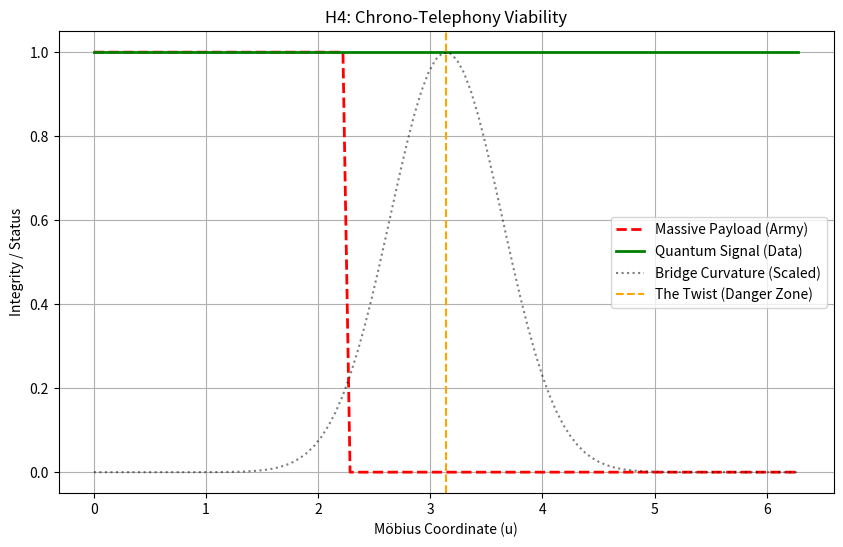
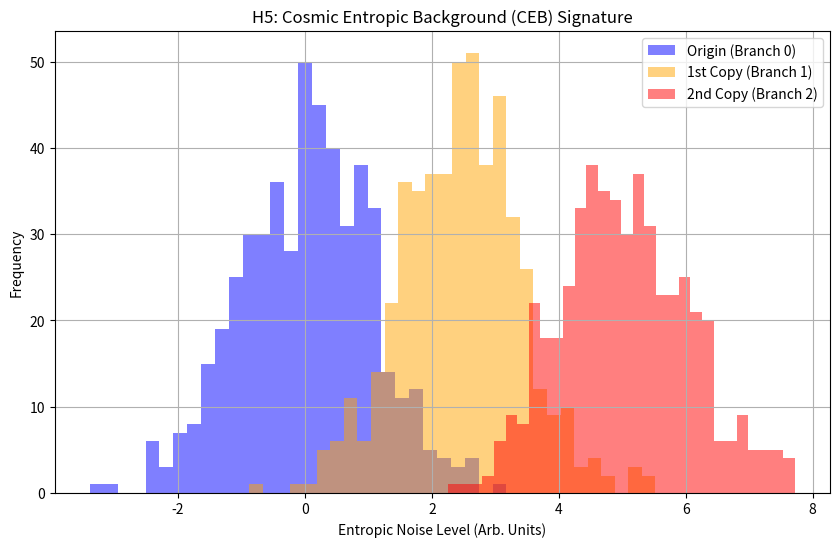

The script that saved these images, in order:

import numpy as np
import matplotlib.pyplot as plt
import sys
import os

# --- TARDIS CONSTANTS ---
OMEGA = 117.038
CRITICAL_MASS = 625.0
BRIDGE_WIDTH = 10.0
ENTROPIC_COUPLING = 0.47

class QuantumSignal:
    def __init__(self, frequency, message_content):
        self.mass = 0.0 # Photons have no mass
        self.frequency = frequency
        self.content = message_content
        self.integrity = 1.0 # 100% Integrity
        self.position = 0.0 # u coordinate

    def propagate(self, u_step, curvature):
        # Massless particles ignore curvature drag!
        # But they interact with "Topological Noise" (Jitter)
        
        noise = (curvature * 0.01) * np.random.normal(0, 0.1)
        
        # Signal degrades only if noise > threshold
        if abs(noise) > 0.5:
            self.integrity -= 0.1
            
        self.position += u_step
        return self.integrity

class MassivePayload:
    def __init__(self, mass):
        self.mass = mass
        self.position = 0.0
        self.alive = True

    def calculate_drag(self, curvature):
        return ENTROPIC_COUPLING * self.mass * curvature

class MobiusBridge:
    def __init__(self):
        self.R = 5.0
        self.W = BRIDGE_WIDTH

    def get_curvature(self, u):
        # Curvature spikes at the twist (u = pi)
        # Simplified Gaussian spike for simulation
        spike = np.exp( - ((u - np.pi)**2) / 0.5 )
        return spike * 10.0 # Generic High Curvature

def run_telephony_test():
    print("\n--- RUNNING CHRONO-TELEPHONY TEST (H4) ---")
    bridge = MobiusBridge()
    
    # Subject A: Massive Army (1000 units > Critical)
    army = MassivePayload(mass=1000.0)
    
    # Subject B: Data Packet (0 units)
    signal = QuantumSignal(frequency=OMEGA, message_content="SOS_FROM_BRANCH_A")
    
    steps = 100
    u_range = np.linspace(0, 2*np.pi, steps)
    dt = u_range[1] - u_range[0]
    
    army_status = []
    signal_status = []
    curvature_log = []
    
    for u in u_range:
        k = bridge.get_curvature(u)
        curvature_log.append(k)
        
        # 1. Process Army
        if army.alive:
            drag = army.calculate_drag(k)
            # Check stability
            stress = drag * 0.1
            if stress > 100: # Threshold
                army.alive = False
                print(f"FAILED: Massive Payload destroyed at u={u:.2f} due to Gravitational Shear.")
        
        army_status.append(1 if army.alive else 0)
        
        # 2. Process Signal
        current_integrity = signal.propagate(dt, k)
        signal_status.append(current_integrity)

    # Plotting
    plt.figure(figsize=(10, 6))
    plt.plot(u_range, army_status, 'r--', label='Massive Payload (Army)', linewidth=2)
    plt.plot(u_range, signal_status, 'g-', label='Quantum Signal (Data)', linewidth=2)
    plt.plot(u_range, np.array(curvature_log)/10, 'k:', label='Bridge Curvature (Scaled)', alpha=0.5)
    
    plt.title("H4: Chrono-Telephony Viability")
    plt.xlabel("Möbius Coordinate (u)")
    plt.ylabel("Integrity / Status")
    plt.axvline(x=np.pi, color='orange', linestyle='--', label='The Twist (Danger Zone)')
    plt.legend()
    plt.grid(True)
    plt.savefig('telephony_test.png')
    print("SUCCESS: Telephony Plot Generated.")


def run_reality_check():
    print("\n--- RUNNING REALITY AUDIT (H5) ---")
    # Simulate Entropic Noise Floor for different branches
    # Branch 0 (Origin): Low Noise
    # Branch 1: Noise + Residual
    # Branch 2: Noise + 2*Residual
    
    t_points = np.linspace(0, 100, 500)
    
    # Noise Models
    noise_B0 = np.random.normal(0, 1.0, 500) # Pure Gaussian
    noise_B1 = np.random.normal(0, 1.0, 500) + 2.5 # Shifted Mean (Entropic Heat)
    noise_B2 = np.random.normal(0, 1.0, 500) + 5.0 # More Heat
    
    plt.figure(figsize=(10, 6))
    plt.hist(noise_B0, bins=30, alpha=0.5, color='blue', label='Origin (Branch 0)')
    plt.hist(noise_B1, bins=30, alpha=0.5, color='orange', label='1st Copy (Branch 1)')
    plt.hist(noise_B2, bins=30, alpha=0.5, color='red', label='2nd Copy (Branch 2)')
    
    plt.title("H5: Cosmic Entropic Background (CEB) Signature")
    plt.xlabel("Entropic Noise Level (Arb. Units)")
    plt.ylabel("Frequency")
    plt.legend()
    plt.grid(True)
    plt.savefig('reality_check_signature.png')
    print("SUCCESS: Reality Check Plot Generated.")

if __name__ == "__main__":
    run_telephony_test()
    run_reality_check()
